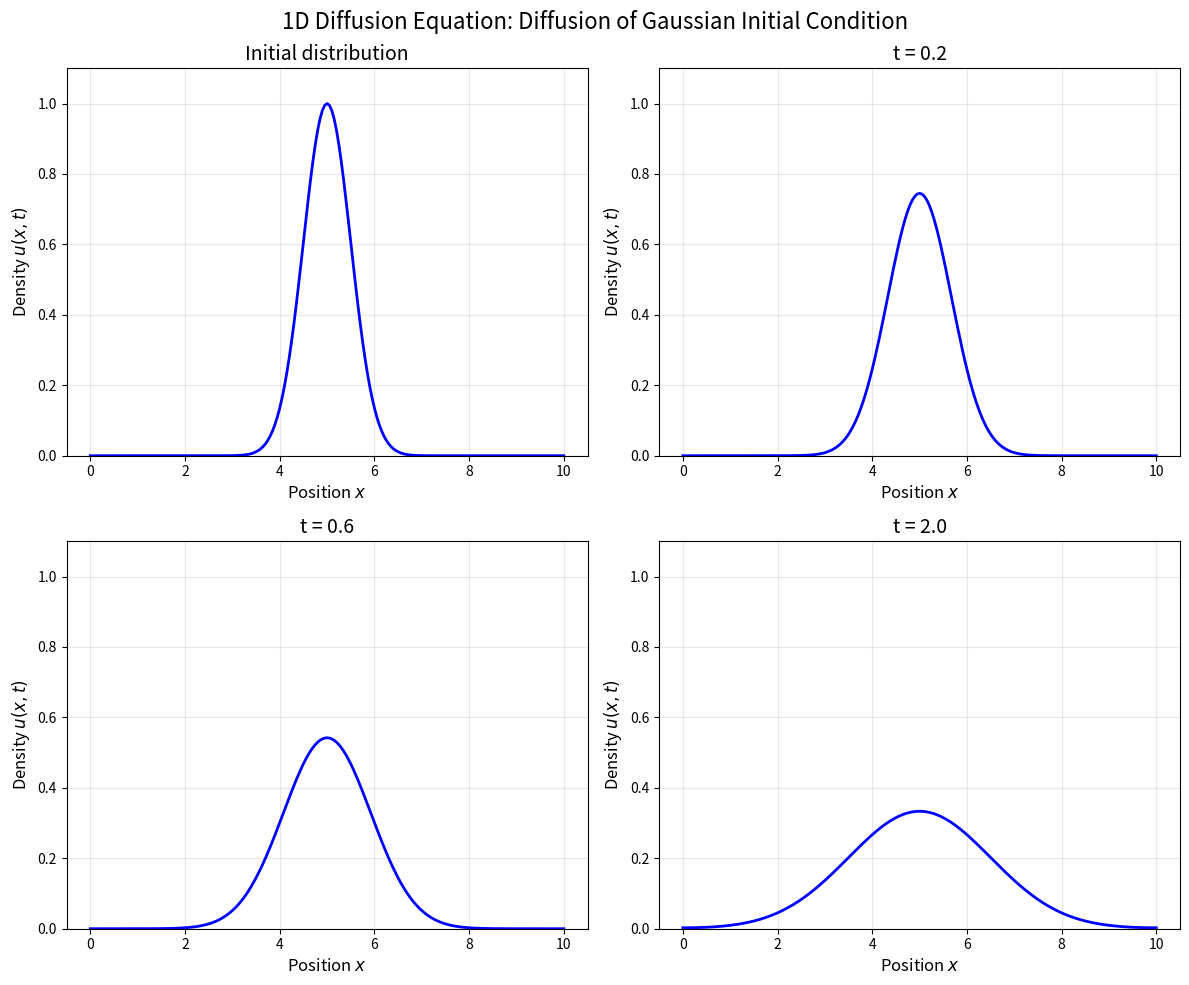
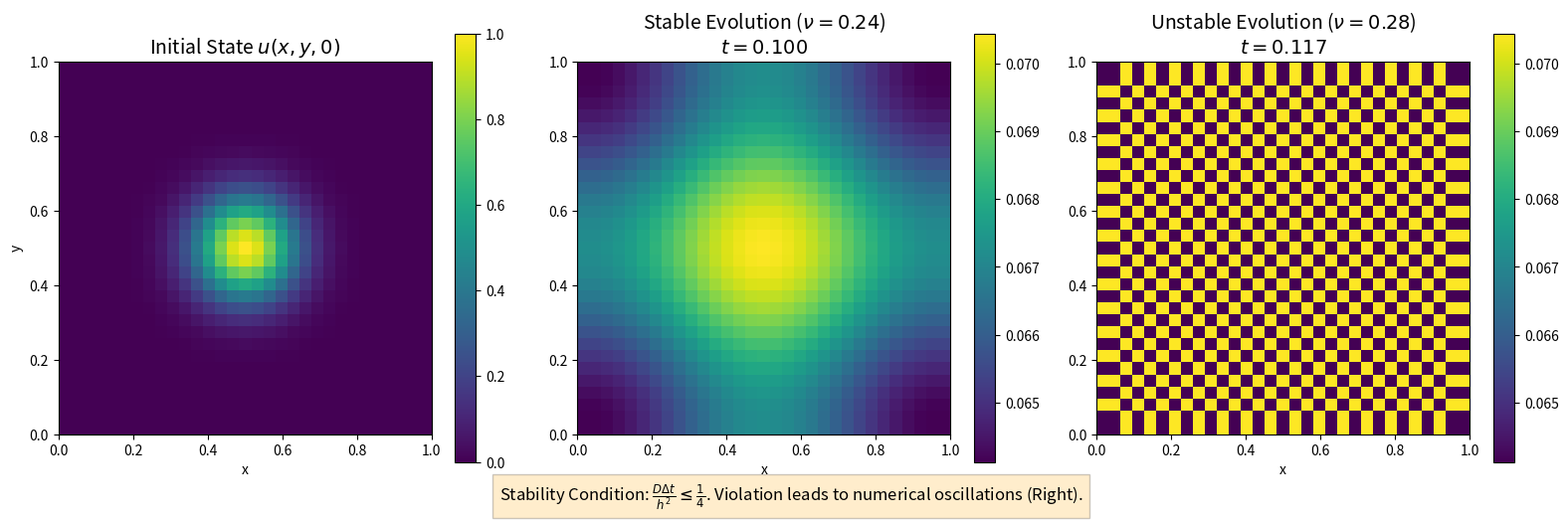

The matplotlib source for these figures, in order:
import numpy as np
import matplotlib.pyplot as plt
from matplotlib.animation import FuncAnimation

class Diffusion1D:
    """Solver for the 1D diffusion equation"""

    def __init__(self, D, L, T, nx=101, nt=1000):
        """
        Parameters:
            D: diffusion coefficient
            L: length of the spatial domain
            T: total time
            nx: number of spatial grid points
            nt: number of time steps
        """
        self.D = D
        self.L = L
        self.T = T
        self.nx = nx
        self.nt = nt

        # Spatial and temporal step sizes
        self.dx = L / (nx - 1)
        self.dt = T / nt

        # Grid
        self.x = np.linspace(0, L, nx)

        # Stability check
        stability = D * self.dt / (self.dx ** 2)
        if stability > 0.5:
            print(f"Warning: stability parameter s = {stability:.3f} > 0.5; the solution may be unstable")
            print(f"Suggestion: decrease dt or increase dx")

    def solve_explicit(self, u0_func, boundary_conditions):
        """
        Solve with the explicit finite-difference method

        Parameters:
            u0_func: initial condition function u0(x)
            boundary_conditions: dict of boundary conditions, e.g. {'left': 'dirichlet', 'right': 'neumann'}

        Returns:
            u: solution array (nt+1, nx)
        """
        # Initialisation
        u = np.zeros((self.nt + 1, self.nx))
        u[0, :] = u0_func(self.x)

        # Diffusion constant
        s = self.D * self.dt / (self.dx ** 2)

        # Time stepping
        for n in range(self.nt):
            # Update interior points
            for i in range(1, self.nx - 1):
                u[n+1, i] = u[n, i] + s * (u[n, i+1] - 2*u[n, i] + u[n, i-1])

            # Boundary conditions
            if boundary_conditions.get('left') == 'dirichlet':
                u[n+1, 0] = boundary_conditions.get('left_value', 0)
            elif boundary_conditions.get('left') == 'neumann':
                # First-order zero-flux boundary condition
                u[n+1, 0] = u[n+1, 1]

            if boundary_conditions.get('right') == 'dirichlet':
                u[n+1, -1] = boundary_conditions.get('right_value', 0)
            elif boundary_conditions.get('right') == 'neumann':
                u[n+1, -1] = u[n+1, -2]

        return u

    def solve_diffusion_growth(self, u0_func, r, K, boundary_conditions):
        """
        Solve the diffusion-growth equation
        """
        # Initialisation
        u = np.zeros((self.nt + 1, self.nx))
        u[0, :] = u0_func(self.x)

        # Diffusion constant
        s = self.D * self.dt / (self.dx ** 2)

        # Time stepping
        for n in range(self.nt):
            # Update interior points
            for i in range(1, self.nx - 1):
                diffusion = s * (u[n, i+1] - 2*u[n, i] + u[n, i-1])
                growth = self.dt * r * u[n, i] * (1 - u[n, i] / K)
                u[n+1, i] = u[n, i] + diffusion + growth

            # Boundary conditions
            if boundary_conditions.get('left') == 'dirichlet':
                u[n+1, 0] = boundary_conditions.get('left_value', 0)
            elif boundary_conditions.get('left') == 'neumann':
                u[n+1, 0] = u[n+1, 1]

            if boundary_conditions.get('right') == 'dirichlet':
                u[n+1, -1] = boundary_conditions.get('right_value', 0)
            elif boundary_conditions.get('right') == 'neumann':
                u[n+1, -1] = u[n+1, -2]

        return u

class Diffusion2D:
    """Solver for the 2D diffusion equation (for demonstrating stability)"""

    def __init__(self, D, L, T, nx=51, nt=1000):
        self.D = D
        self.L = L
        self.nx = nx
        self.ny = nx
        self.nt = nt

        self.h = L / (nx - 1)
        self.dt = T / nt

        self.x = np.linspace(0, L, nx)
        self.y = np.linspace(0, L, nx)
        self.X, self.Y = np.meshgrid(self.x, self.y)

        # Stability parameter
        self.nu = D * self.dt / (self.h ** 2)
        print(f"  [2D Setup] D={D}, dt={self.dt:.4f}, h={self.h:.4f}")
        print(f"  Stability parameter nu = D*dt/h^2 = {self.nu:.4f}")
        if self.nu > 0.25:
            print("  -> Warning: exceeds the 2D explicit-scheme stability limit (0.25)")
        else:
            print("  -> Stability condition satisfied (<= 0.25)")

    def solve_explicit_initial_step(self, u0_func, steps=None):
        """Run only the given number of steps, for demonstration"""
        if steps is None:
            steps = self.nt

        u = u0_func(self.X, self.Y)
        nu = self.nu

        for n in range(steps):
            u_new = u.copy()

            # Compute the Laplacian using slicing
            u_center = u[1:-1, 1:-1]
            u_left   = u[1:-1, :-2]
            u_right  = u[1:-1, 2:]
            u_top    = u[:-2, 1:-1]
            u_bottom = u[2:, 1:-1]

            laplacian = (u_left + u_right + u_top + u_bottom - 4 * u_center)
            u_new[1:-1, 1:-1] = u_center + nu * laplacian

            # Neumann boundary
            u_new[0, :] = u_new[1, :]
            u_new[-1, :] = u_new[-2, :]
            u_new[:, 0] = u_new[:, 1]
            u_new[:, -1] = u_new[:, -2]

            u = u_new

            # If the solution blows up, stop early and return the current state
            if np.max(np.abs(u)) > 1e10:
                # Normalise so the pattern is visible in the plot
                return u

        return u

# Example 1: pure diffusion (1D)
print("Example 1: 1D pure diffusion")
# Modify D to satisfy the stability condition s <= 0.5
# Originally D=0.5, L=10, nx=201 -> dx=0.05, dx^2=0.0025. T=2, nt=500 -> dt=0.004
# s = 0.5 * 0.004 / 0.0025 = 0.8 > 0.5 ( unstable )
# Decrease dt: nt=1000 -> dt=0.002 -> s=0.4 < 0.5
L = 10.0  # length of the spatial domain
T = 2.0   # total time
D = 0.5   # diffusion coefficient

# Initial condition: Gaussian centred in the domain
def u0_gaussian(x):
    return np.exp(-(x - L/2)**2 / 0.5)

# Increase the number of time steps for stability
solver1 = Diffusion1D(D, L, T, nx=201, nt=1000)
u1 = solver1.solve_explicit(u0_gaussian, {'left': 'neumann', 'right': 'neumann'})

# Visualise 1D
fig1, axes1 = plt.subplots(2, 2, figsize=(12, 10))
# Adjust indices to match the new nt
time_indices = [0, 100, 300, 999]
titles = ['Initial distribution', 't = 0.2', 't = 0.6', 't = 2.0']

for i, (idx, title) in enumerate(zip(time_indices, titles)):
    ax = axes1[i//2, i%2]
    ax.plot(solver1.x, u1[idx, :], 'b-', linewidth=2)
    ax.set_xlabel('Position $x$', fontsize=12)
    ax.set_ylabel('Density $u(x,t)$', fontsize=12)
    ax.set_title(title, fontsize=14)
    ax.grid(True, alpha=0.3)
    ax.set_ylim([0, 1.1])

fig1.suptitle('1D Diffusion Equation: Diffusion of Gaussian Initial Condition', fontsize=16)
plt.tight_layout()

# ==========================================
# 2D stability demonstration
# ==========================================
print("\n" + "="*50)
print("Demo: numerical stability analysis of the 2D diffusion equation")
print("="*50)
print("Theoretical condition: D * dt / h^2 <= 0.25")

L_2d = 1.0
nx_2d = 31
h_2d = L_2d / (nx_2d - 1)  # 0.0333
D_2d = 1.0

# Initial condition: central Gaussian peak
def u0_2d(X, Y):
    return np.exp(-((X - L_2d/2)**2 + (Y - L_2d/2)**2) / 0.02)

# Case 1: stable
# D*dt/h^2 = 0.24 <= 0.25
dt_stable = 0.24 * (h_2d**2) / D_2d
T_stable = 0.1
nt_stable = int(T_stable / dt_stable) + 1
print("\nCase 1: stable parameters (nu = 0.24)")
solver_stable = Diffusion2D(D_2d, L_2d, T_stable, nx_2d, nt_stable)
u_stable = solver_stable.solve_explicit_initial_step(u0_2d)

# Case 2: unstable
# D*dt/h^2 = 0.26 > 0.25
dt_unstable = 0.28 * (h_2d**2) / D_2d 
# Keep the time roughly the same; since dt is larger, this suffices
nt_unstable = nt_stable  
T_unstable = dt_unstable * nt_unstable
print("\nCase 2: unstable parameters (nu = 0.28)")
solver_unstable = Diffusion2D(D_2d, L_2d, T_unstable, nx_2d, nt_unstable)
u_unstable = solver_unstable.solve_explicit_initial_step(u0_2d)

# Comparison plot
fig3, axes3 = plt.subplots(1, 3, figsize=(16, 5))

# Initial state
u0 = u0_2d(solver_stable.X, solver_stable.Y)
im0 = axes3[0].imshow(u0, cmap='viridis', origin='lower', extent=[0, L_2d, 0, L_2d])
axes3[0].set_xlabel('x')
axes3[0].set_ylabel('y')
axes3[0].set_title("Initial State $u(x,y,0)$", fontsize=14)
plt.colorbar(im0, ax=axes3[0])

# Stable result
im1 = axes3[1].imshow(u_stable, cmap='viridis', origin='lower', extent=[0, L_2d, 0, L_2d])
axes3[1].set_xlabel('x')
axes3[1].set_title(f"Stable Evolution ($\\nu=0.24$)\n$t={T_stable:.3f}$", fontsize=14)
plt.colorbar(im1, ax=axes3[1])

# Unstable result
vmin, vmax = np.min(u_stable), np.max(u_stable)
# Limit the display range so the pattern is visible
im2 = axes3[2].imshow(u_unstable, cmap='viridis', origin='lower', extent=[0, L_2d, 0, L_2d], vmin=vmin, vmax=vmax)
axes3[2].set_xlabel('x')
axes3[2].set_title(f"Unstable Evolution ($\\nu=0.28$)\n$t={T_unstable:.3f}$", fontsize=14)
plt.colorbar(im2, ax=axes3[2])

# Add explanatory text
plt.figtext(0.5, 0.02, 
            r"Stability Condition: $\frac{D \Delta t}{h^2} \leq \frac{1}{4}$. Violation leads to numerical oscillations (Right).", 
            ha="center", fontsize=12, bbox={"facecolor":"orange", "alpha":0.2, "pad":5})

plt.tight_layout(rect=[0, 0.05, 1, 1])
